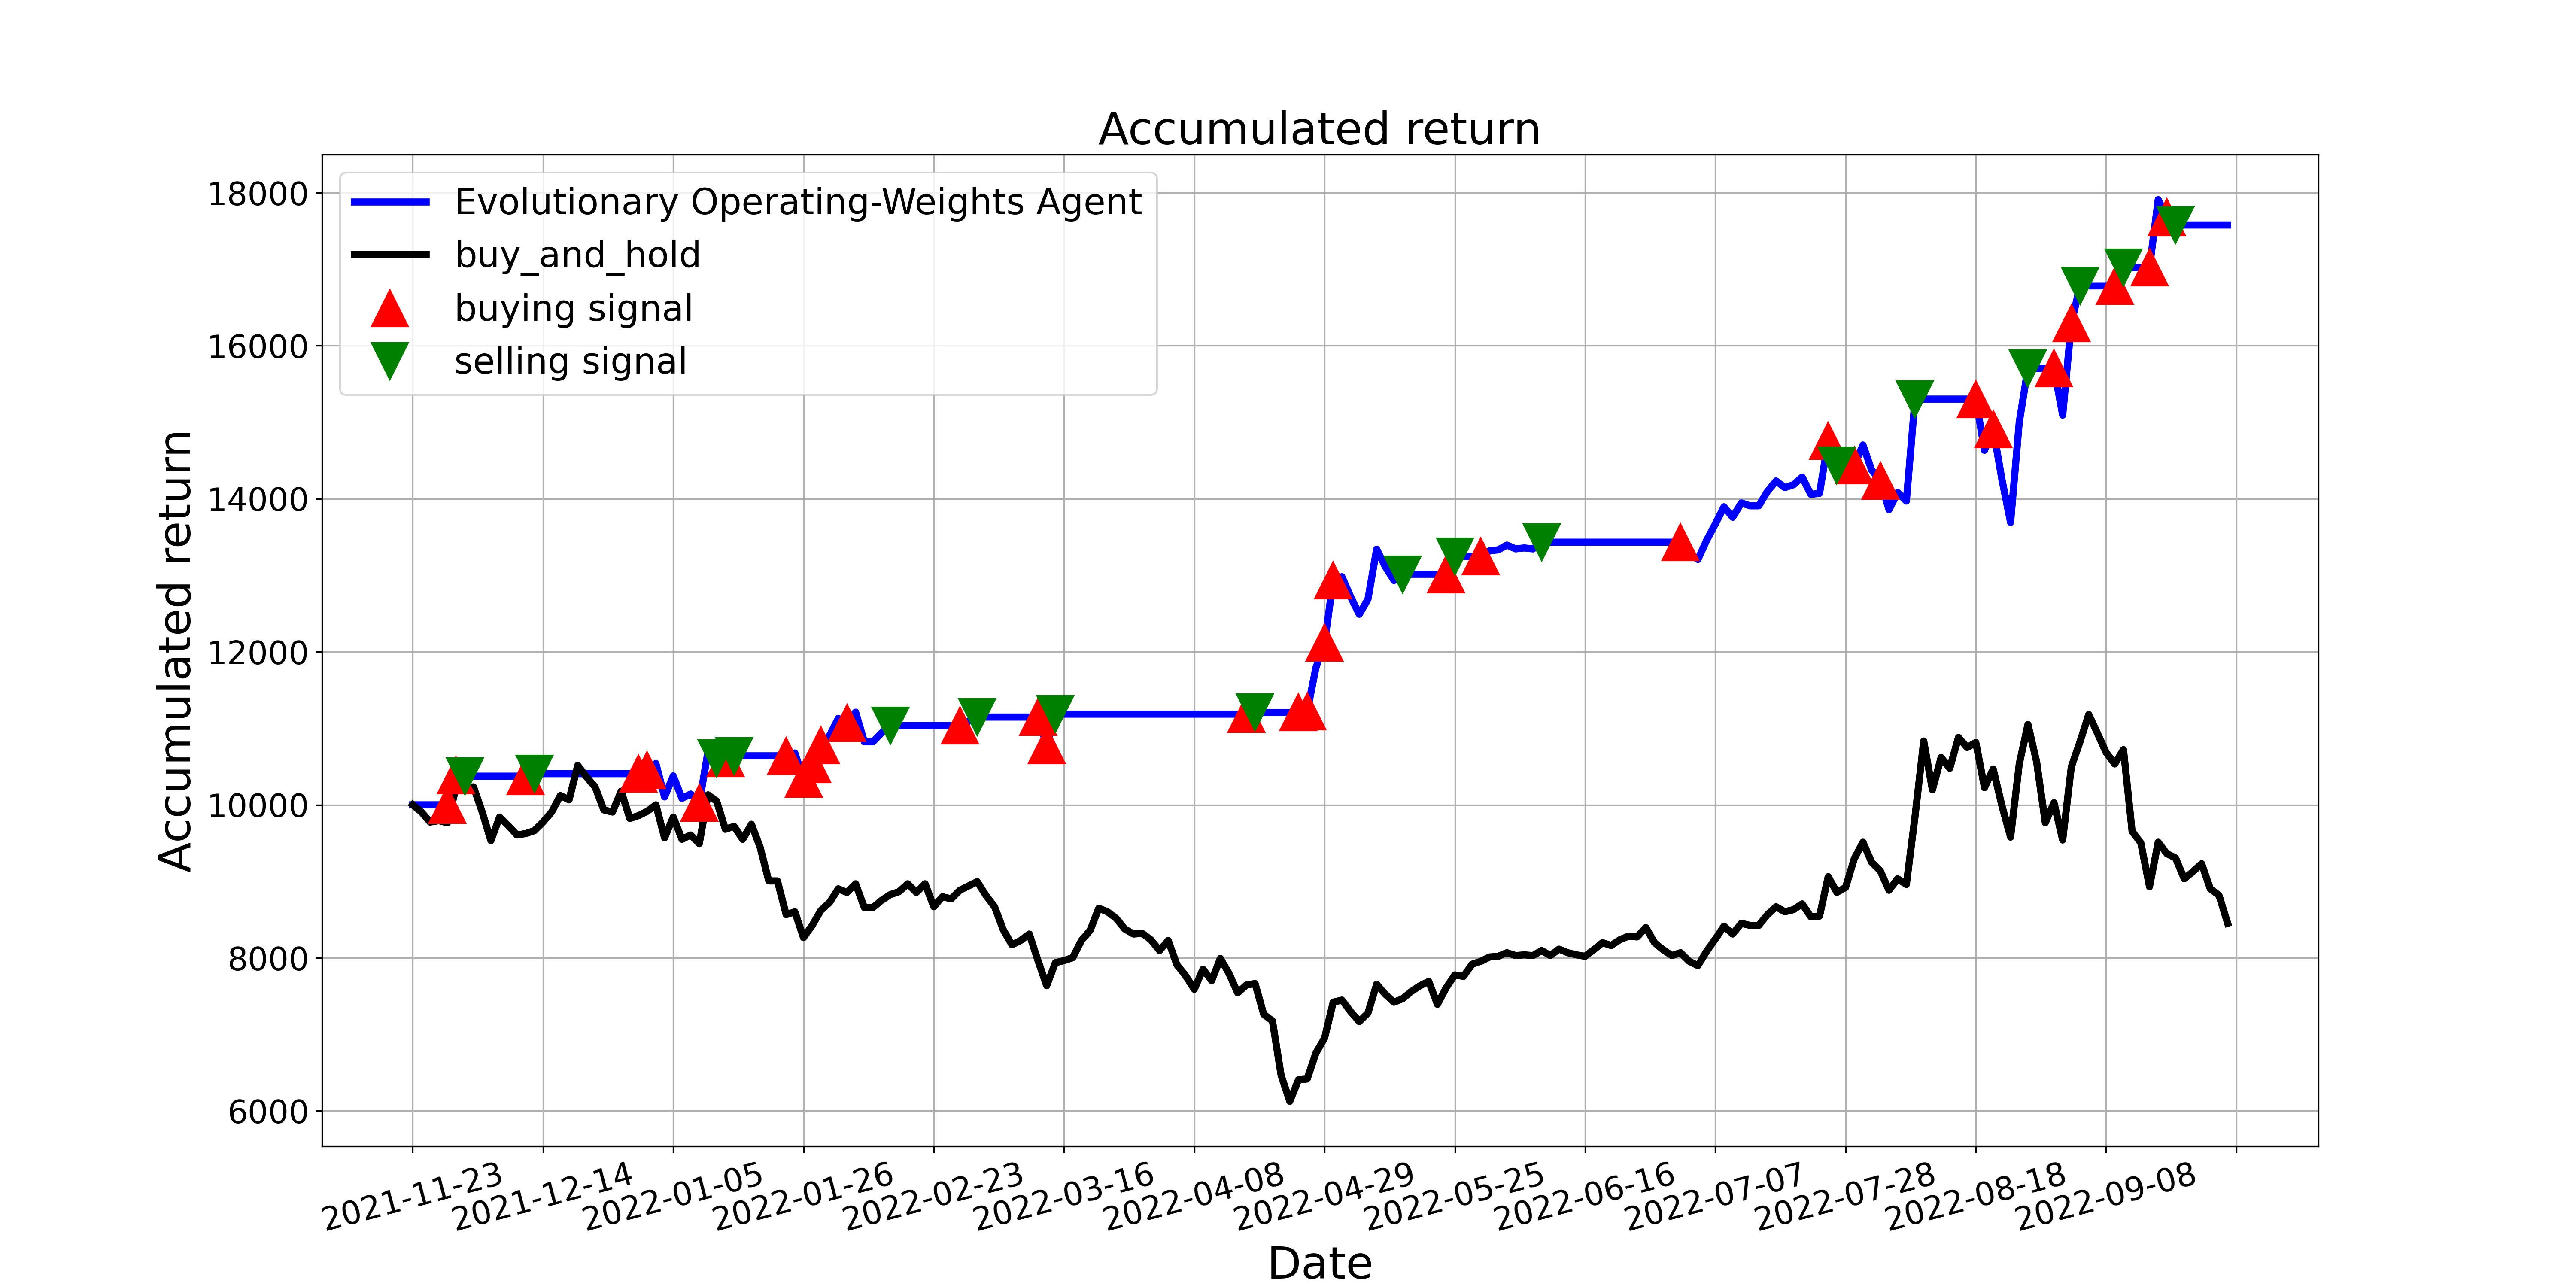

Values plotted in this chart, from the file beside it:
, tradeDate, B&H, action, operation, return
0, 2021-11-23, 10000, 0, 0, 10000
1, 2021-11-24, 9906, 0, 0, 10000
2, 2021-11-25, 9775, 0, 0, 10000
3, 2021-11-26, 9794, 0, 0, 10000
4, 2021-11-29, 9766, 1, 1, 10000
5, 2021-11-30, 10234, 1, 1, 10384
6, 2021-12-01, 10225, 2, 2, 10375
7, 2021-12-02, 10234, 0, 0, 10375
8, 2021-12-03, 9906, 0, 0, 10375
9, 2021-12-06, 9531, 0, 0, 10375
10, 2021-12-07, 9841, 0, 0, 10375
11, 2021-12-08, 9728, 0, 0, 10375
12, 2021-12-09, 9606, 2, 0, 10375
13, 2021-12-10, 9625, 1, 1, 10375
14, 2021-12-13, 9662, 2, 2, 10408
15, 2021-12-14, 9775, 0, 0, 10408
16, 2021-12-15, 9906, 0, 0, 10408
17, 2021-12-16, 10122, 0, 0, 10408
18, 2021-12-17, 10066, 0, 0, 10408
19, 2021-12-20, 10516, 0, 0, 10408
20, 2021-12-21, 10366, 0, 0, 10408
21, 2021-12-22, 10234, 0, 0, 10408
22, 2021-12-23, 9934, 0, 0, 10408
23, 2021-12-24, 9906, 0, 0, 10408
24, 2021-12-27, 10178, 0, 0, 10408
25, 2021-12-28, 9822, 0, 0, 10408
26, 2021-12-29, 9859, 1, 1, 10408
27, 2021-12-30, 9916, 1, 1, 10455
28, 2021-12-31, 10000, 0, 0, 10541
29, 2022-01-04, 9569, 0, 0, 10104
30, 2022-01-05, 9841, 0, 0, 10379
31, 2022-01-06, 9550, 2, 0, 10085
32, 2022-01-07, 9606, 0, 0, 10142
33, 2022-01-10, 9493, 1, 1, 10028
34, 2022-01-11, 10131, 0, 0, 10696
35, 2022-01-12, 10047, 2, 2, 10608
36, 2022-01-13, 9681, 1, 1, 10608
37, 2022-01-14, 9719, 2, 2, 10641
38, 2022-01-17, 9550, 0, 0, 10641
39, 2022-01-18, 9747, 0, 0, 10641
40, 2022-01-19, 9447, 2, 0, 10641
41, 2022-01-20, 9006, 0, 0, 10641
42, 2022-01-21, 9006, 2, 0, 10641
43, 2022-01-24, 8565, 1, 1, 10641
44, 2022-01-25, 8602, 0, 0, 10678
45, 2022-01-26, 8265, 1, 1, 10342
46, 2022-01-27, 8424, 1, 1, 10533
47, 2022-01-28, 8621, 1, 1, 10778
48, 2022-02-07, 8724, 0, 0, 10907
49, 2022-02-08, 8903, 0, 0, 11130
50, 2022-02-09, 8856, 1, 1, 11071
51, 2022-02-10, 8968, 0, 0, 11212
52, 2022-02-11, 8659, 0, 0, 10825
53, 2022-02-14, 8659, 0, 0, 10825
54, 2022-02-15, 8752, 0, 0, 10942
55, 2022-02-16, 8828, 2, 2, 11036
56, 2022-02-17, 8865, 0, 0, 11036
57, 2022-02-18, 8968, 0, 0, 11036
58, 2022-02-21, 8856, 0, 0, 11036
59, 2022-02-22, 8968, 0, 0, 11036
... 150 more rows
